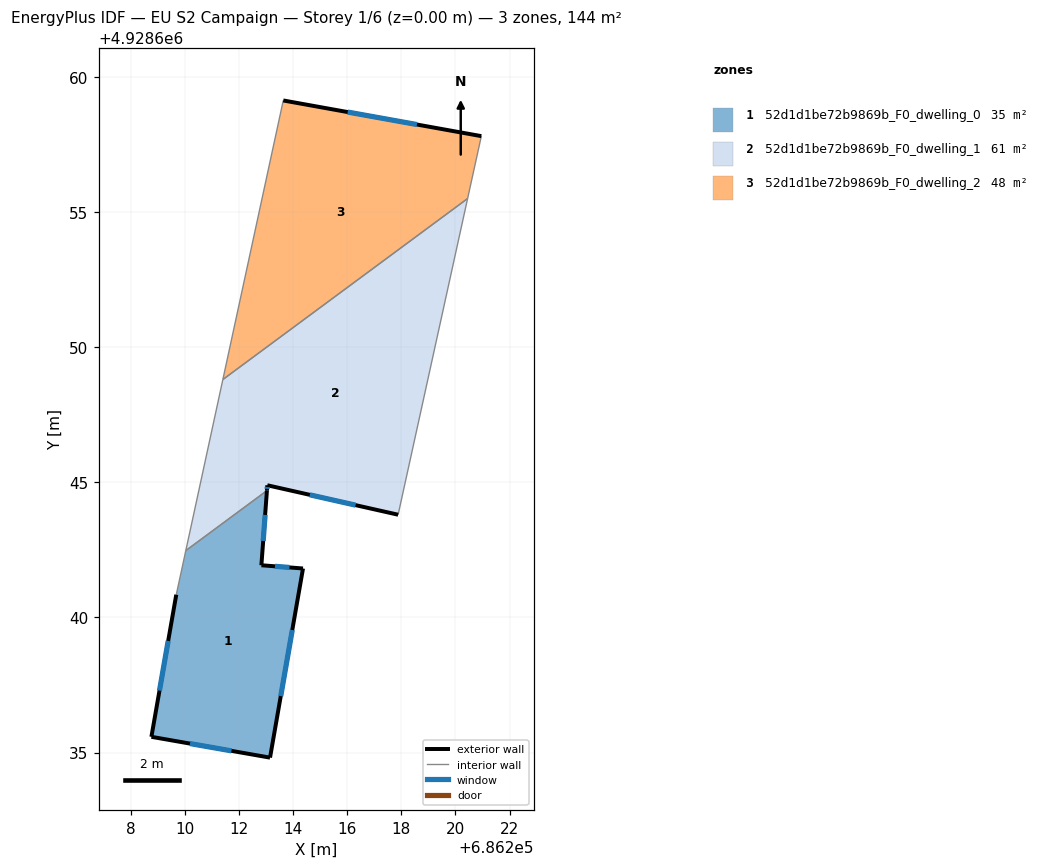
=== STOREY PLAN SPEC (per zone: floor XY polygon, exterior-wall plan segments, windows/doors) ===
zone 1: 52d1d1be72b9869b_F0_dwelling_0  (35.0 m²)
  floor: (686213.14, 4928634.81) (686214.36, 4928641.81) (686212.82, 4928641.93) (686213.02, 4928644.69) (686210.02, 4928642.47) (686209.67, 4928640.84) (686208.75, 4928635.58)
  exterior wall: (686213.14, 4928634.81) – (686208.75, 4928635.58)  [4.5 m]
    window: (686211.71, 4928635.06) – (686210.18, 4928635.33)  [1.6 m²]
  exterior wall: (686208.75, 4928635.58) – (686209.67, 4928640.84)  [5.3 m]
    window: (686209.05, 4928637.29) – (686209.37, 4928639.13)  [2.0 m²]
  exterior wall: (686213.02, 4928644.69) – (686212.82, 4928641.93)  [2.8 m]
    window: (686212.96, 4928643.80) – (686212.88, 4928642.83)  [1.0 m²]
  exterior wall: (686212.82, 4928641.93) – (686214.36, 4928641.81)  [1.5 m]
    window: (686213.32, 4928641.89) – (686213.86, 4928641.85)  [0.6 m²]
  exterior wall: (686214.36, 4928641.81) – (686213.14, 4928634.81)  [7.1 m]
    window: (686213.96, 4928639.54) – (686213.53, 4928637.09)  [2.6 m²]
  interior walls: 2
zone 2: 52d1d1be72b9869b_F0_dwelling_1  (61.1 m²)
  floor: (686217.88, 4928643.80) (686220.45, 4928655.50) (686211.39, 4928648.80) (686210.02, 4928642.47) (686213.02, 4928644.69) (686213.04, 4928644.89)
  exterior wall: (686217.88, 4928643.80) – (686213.04, 4928644.89)  [5.0 m]
    window: (686216.30, 4928644.16) – (686214.61, 4928644.54)  [1.8 m²]
  exterior wall: (686213.04, 4928644.89) – (686213.02, 4928644.69)  [0.2 m]
    window: (686213.03, 4928644.83) – (686213.03, 4928644.76)  [0.1 m²]
  interior walls: 4
zone 3: 52d1d1be72b9869b_F0_dwelling_2  (48.1 m²)
  floor: (686220.45, 4928655.50) (686220.96, 4928657.81) (686213.63, 4928659.13) (686211.39, 4928648.80)
  exterior wall: (686213.63, 4928659.13) – (686220.96, 4928657.81)  [7.4 m]
    window: (686216.01, 4928658.70) – (686218.57, 4928658.24)  [2.7 m²]
  interior walls: 3

=== DERIVED (storey summary) ===
Building: EU S2 Campaign
Storey: 1 of 6  (floor level z = 0.00 m)
Storey gross floor area: 144.2 m²
Zones on this storey: 3
  - 52d1d1be72b9869b_F0_dwelling_0: floor 35.0 m²; exterior wall 21.2 m (63.6 m²); 5 window(s) 7.8 m²; WWR 12.2%
  - 52d1d1be72b9869b_F0_dwelling_1: floor 61.1 m²; exterior wall 5.2 m (15.5 m²); 2 window(s) 1.9 m²; WWR 12.2%
  - 52d1d1be72b9869b_F0_dwelling_2: floor 48.1 m²; exterior wall 7.4 m (22.3 m²); 1 window(s) 2.7 m²; WWR 12.2%
Zone adjacency (shared interzone walls):
  - 52d1d1be72b9869b_F0_dwelling_0 ↔ 52d1d1be72b9869b_F0_dwelling_1
  - 52d1d1be72b9869b_F0_dwelling_1 ↔ 52d1d1be72b9869b_F0_dwelling_2